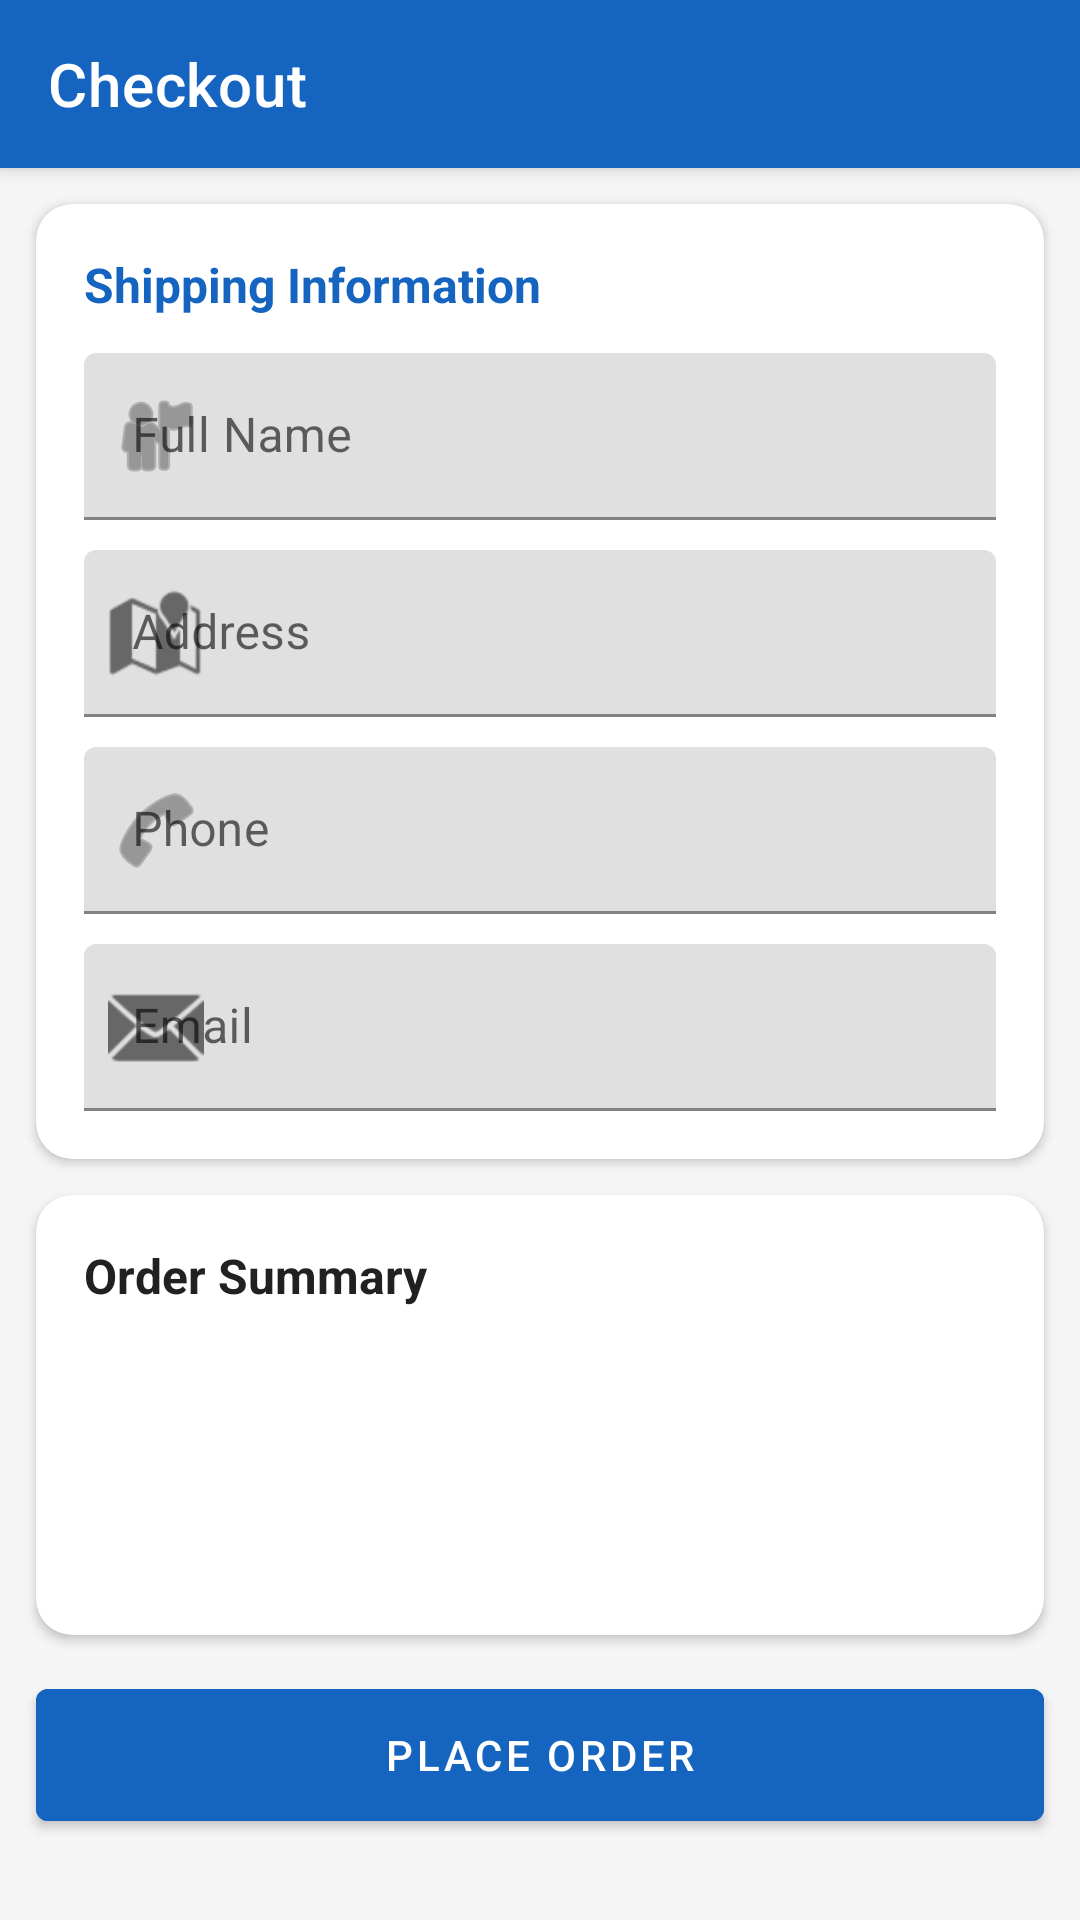

Android layout source for this screen:
<!-- AndroidManifest.xml: application theme Theme.ShopEase -->
<!-- res/layout/activity_checkout.xml -->
<?xml version="1.0" encoding="utf-8"?>
<androidx.coordinatorlayout.widget.CoordinatorLayout xmlns:android="http://schemas.android.com/apk/res/android"
    xmlns:app="http://schemas.android.com/apk/res-auto"
    android:layout_width="match_parent"
    android:layout_height="match_parent"
    android:background="@color/light_gray">

    <com.google.android.material.appbar.AppBarLayout
        android:layout_width="match_parent"
        android:layout_height="wrap_content">

        <com.google.android.material.appbar.MaterialToolbar
            android:id="@+id/toolbar"
            android:layout_width="match_parent"
            android:layout_height="?attr/actionBarSize"
            android:background="@color/primary"
            android:elevation="4dp"
            android:theme="@style/ThemeOverlay.MaterialComponents.Dark.ActionBar"
            app:navigationIconTint="@color/white"
            app:title="@string/checkout_title"
            app:titleTextColor="@color/white" />

    </com.google.android.material.appbar.AppBarLayout>

    <androidx.core.widget.NestedScrollView
        android:layout_width="match_parent"
        android:layout_height="match_parent"
        android:fillViewport="true"
        app:layout_behavior="@string/appbar_scrolling_view_behavior">

        <LinearLayout
            android:layout_width="match_parent"
            android:layout_height="wrap_content"
            android:orientation="vertical">

            <androidx.cardview.widget.CardView
                android:layout_width="match_parent"
                android:layout_height="wrap_content"
                android:layout_margin="12dp"
                app:cardCornerRadius="12dp"
                app:cardElevation="2dp">

                <LinearLayout
                    android:layout_width="match_parent"
                    android:layout_height="wrap_content"
                    android:orientation="vertical"
                    android:padding="16dp">

                    <TextView
                        android:layout_width="wrap_content"
                        android:layout_height="wrap_content"
                        android:text="@string/shipping_information"
                        android:textColor="@color/primary"
                        android:textSize="16sp"
                        android:textStyle="bold" />

                    <com.google.android.material.textfield.TextInputLayout
                        android:layout_width="match_parent"
                        android:layout_height="wrap_content"
                        android:layout_marginTop="12dp"
                        android:hint="@string/full_name"
                        app:startIconDrawable="@android:drawable/ic_menu_myplaces">

                        <com.google.android.material.textfield.TextInputEditText
                            android:id="@+id/etFullName"
                            android:layout_width="match_parent"
                            android:layout_height="wrap_content"
                            android:inputType="textPersonName" />
                    </com.google.android.material.textfield.TextInputLayout>

                    <com.google.android.material.textfield.TextInputLayout
                        android:layout_width="match_parent"
                        android:layout_height="wrap_content"
                        android:layout_marginTop="10dp"
                        android:hint="@string/address"
                        app:startIconDrawable="@android:drawable/ic_dialog_map">

                        <com.google.android.material.textfield.TextInputEditText
                            android:id="@+id/etAddress"
                            android:layout_width="match_parent"
                            android:layout_height="wrap_content"
                            android:inputType="textPostalAddress" />
                    </com.google.android.material.textfield.TextInputLayout>

                    <com.google.android.material.textfield.TextInputLayout
                        android:layout_width="match_parent"
                        android:layout_height="wrap_content"
                        android:layout_marginTop="10dp"
                        android:hint="@string/phone"
                        app:startIconDrawable="@android:drawable/ic_menu_call">

                        <com.google.android.material.textfield.TextInputEditText
                            android:id="@+id/etPhone"
                            android:layout_width="match_parent"
                            android:layout_height="wrap_content"
                            android:inputType="phone" />
                    </com.google.android.material.textfield.TextInputLayout>

                    <com.google.android.material.textfield.TextInputLayout
                        android:layout_width="match_parent"
                        android:layout_height="wrap_content"
                        android:layout_marginTop="10dp"
                        android:hint="@string/email"
                        app:startIconDrawable="@android:drawable/ic_dialog_email">

                        <com.google.android.material.textfield.TextInputEditText
                            android:id="@+id/etEmail"
                            android:layout_width="match_parent"
                            android:layout_height="wrap_content"
                            android:inputType="textEmailAddress" />
                    </com.google.android.material.textfield.TextInputLayout>
                </LinearLayout>
            </androidx.cardview.widget.CardView>

            <androidx.cardview.widget.CardView
                android:layout_width="match_parent"
                android:layout_height="wrap_content"
                android:layout_marginHorizontal="12dp"
                android:layout_marginBottom="12dp"
                app:cardCornerRadius="12dp"
                app:cardElevation="2dp">

                <LinearLayout
                    android:layout_width="match_parent"
                    android:layout_height="wrap_content"
                    android:orientation="vertical"
                    android:padding="16dp">

                    <TextView
                        android:layout_width="wrap_content"
                        android:layout_height="wrap_content"
                        android:text="@string/order_summary"
                        android:textColor="@color/text_dark"
                        android:textSize="16sp"
                        android:textStyle="bold" />

                    <TextView
                        android:id="@+id/tvUniqueItems"
                        android:layout_width="wrap_content"
                        android:layout_height="wrap_content"
                        android:layout_marginTop="8dp"
                        android:textColor="@color/text_gray"
                        android:textSize="14sp" />

                    <TextView
                        android:id="@+id/tvTotalItems"
                        android:layout_width="wrap_content"
                        android:layout_height="wrap_content"
                        android:layout_marginTop="4dp"
                        android:textColor="@color/text_gray"
                        android:textSize="14sp" />

                    <TextView
                        android:id="@+id/tvTotalPrice"
                        android:layout_width="wrap_content"
                        android:layout_height="wrap_content"
                        android:layout_marginTop="8dp"
                        android:textColor="@color/primary"
                        android:textSize="26sp"
                        android:textStyle="bold" />
                </LinearLayout>
            </androidx.cardview.widget.CardView>

            <com.google.android.material.button.MaterialButton
                android:id="@+id/btnPlaceOrder"
                android:layout_width="match_parent"
                android:layout_height="56dp"
                android:layout_marginHorizontal="12dp"
                android:layout_marginBottom="16dp"
                android:backgroundTint="@color/primary"
                android:text="@string/place_order"
                android:textColor="@color/white" />
        </LinearLayout>

    </androidx.core.widget.NestedScrollView>

</androidx.coordinatorlayout.widget.CoordinatorLayout>
<!-- resources referenced by this layout -->
<resources>
  <color name="light_gray">#F5F5F5</color>
  <color name="primary">#1565C0</color>
  <color name="text_dark">#212121</color>
  <color name="text_gray">#757575</color>
  <color name="white">#FFFFFF</color>
  <string name="address">Address</string>
  <string name="checkout_title">Checkout</string>
  <string name="email">Email</string>
  <string name="full_name">Full Name</string>
  <string name="order_summary">Order Summary</string>
  <string name="phone">Phone</string>
  <string name="place_order">PLACE ORDER</string>
  <string name="shipping_information">Shipping Information</string>
  <style name="Theme.ShopEase" parent="Theme.MaterialComponents.DayNight.NoActionBar">
          <item name="colorPrimary">@color/primary</item>
          <item name="colorPrimaryVariant">@color/primary_dark</item>
          <item name="colorSecondary">@color/accent</item>
          <item name="android:statusBarColor" tools:targetApi="l">@color/primary_dark</item>
      </style>
  <color name="primary_dark">#0D47A1</color>
  <color name="accent">#FF6F00</color>
</resources>
